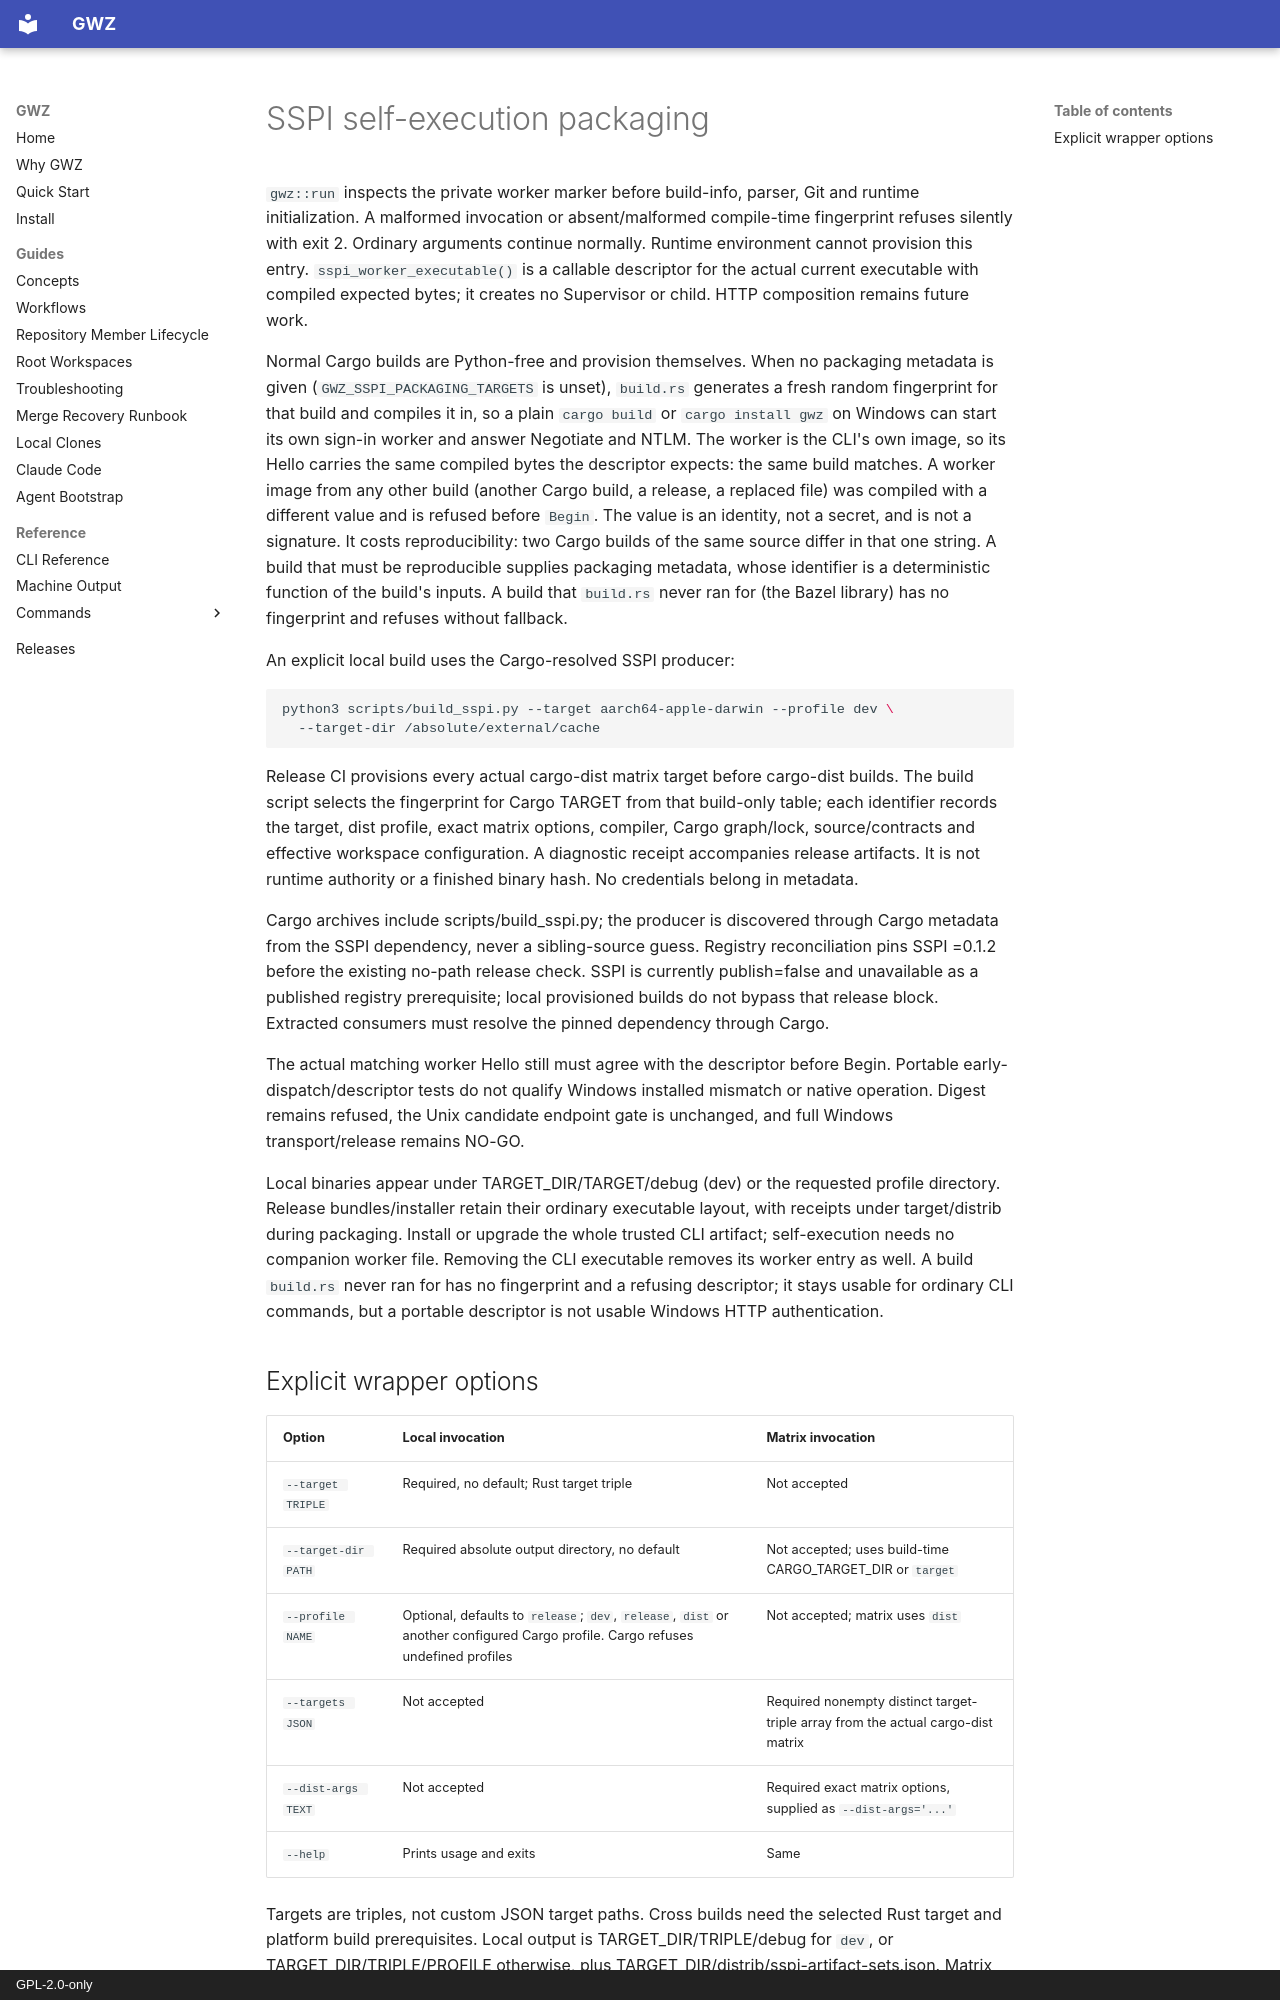

repository: owebeeone/gwz-cli · page: HostPackaging/index.html · generator: mkdocs · copyright: GPL-2.0-only

# SSPI self-execution packaging

`gwz::run` inspects the private worker marker before build-info, parser, Git and
runtime initialization. A malformed invocation or absent/malformed compile-time
fingerprint refuses silently with exit 2. Ordinary arguments continue normally.
Runtime environment cannot provision this entry. `sspi_worker_executable()` is a
callable descriptor for the actual current executable with compiled expected
bytes; it creates no Supervisor or child. HTTP composition remains future work.

Normal Cargo builds are Python-free and provision themselves. When no packaging
metadata is given (`GWZ_SSPI_PACKAGING_TARGETS` is unset), `build.rs` generates a
fresh random fingerprint for that build and compiles it in, so a plain
`cargo build` or `cargo install gwz` on Windows can start its own sign-in worker
and answer Negotiate and NTLM. The worker is the CLI's own image, so its Hello
carries the same compiled bytes the descriptor expects: the same build matches.
A worker image from any other build (another Cargo build, a release, a replaced
file) was compiled with a different value and is refused before `Begin`. The
value is an identity, not a secret, and is not a signature. It costs
reproducibility: two Cargo builds of the same source differ in that one string.
A build that must be reproducible supplies packaging metadata, whose identifier
is a deterministic function of the build's inputs. A build that `build.rs` never
ran for (the Bazel library) has no fingerprint and refuses without fallback.

An explicit local build uses the Cargo-resolved SSPI producer:

```sh
python3 scripts/build_sspi.py --target aarch64-apple-darwin --profile dev \
  --target-dir /absolute/external/cache
```

Release CI provisions every actual cargo-dist matrix target before cargo-dist
builds. The build script selects the fingerprint for Cargo TARGET from that
build-only table; each identifier records the target, dist profile, exact matrix
options, compiler, Cargo graph/lock, source/contracts and effective workspace
configuration. A diagnostic receipt accompanies release artifacts. It is not
runtime authority or a finished binary hash. No credentials belong in metadata.

Cargo archives include scripts/build_sspi.py; the producer is discovered through
Cargo metadata from the SSPI dependency, never a sibling-source guess. Registry
reconciliation pins SSPI =0.1.2 before the existing no-path release check. SSPI is
currently publish=false and unavailable as a published registry prerequisite;
local provisioned builds do not bypass that release block. Extracted consumers
must resolve the pinned dependency through Cargo.

The actual matching worker Hello still must agree with the descriptor before
Begin. Portable early-dispatch/descriptor tests do not qualify Windows installed
mismatch or native operation. Digest remains refused, the Unix candidate endpoint
gate is unchanged, and full Windows transport/release remains NO-GO.

Local binaries appear under TARGET_DIR/TARGET/debug (dev) or the requested
profile directory. Release bundles/installer retain their ordinary executable
layout, with receipts under target/distrib during packaging. Install or upgrade
the whole trusted CLI artifact; self-execution needs no companion worker file.
Removing the CLI executable removes its worker entry as well. A build
`build.rs` never ran for has no fingerprint and a refusing descriptor; it stays
usable for ordinary CLI commands, but a portable descriptor is not usable Windows
HTTP authentication.
